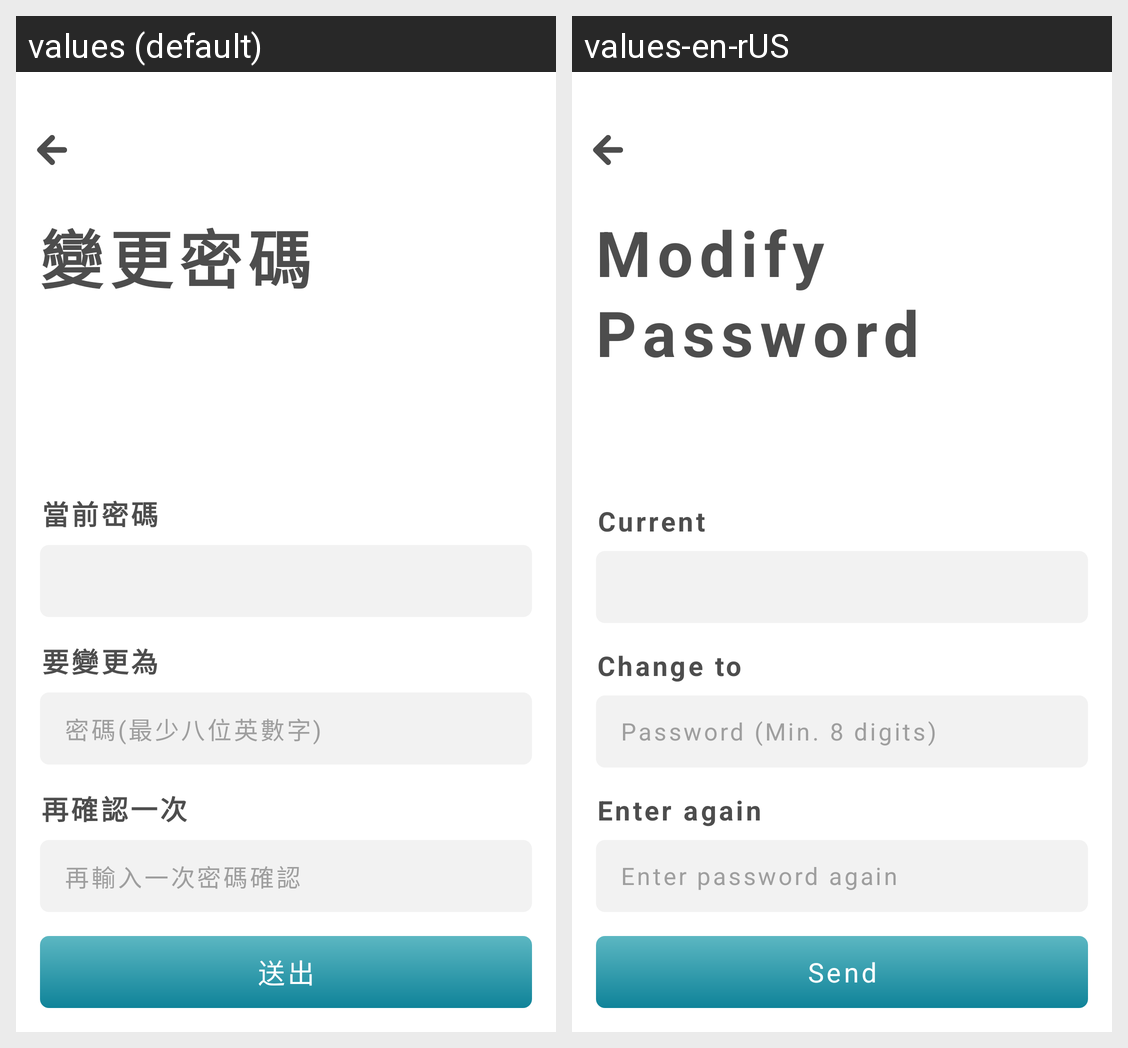

This grid shows one Android layout under two languages. Give, for every string resource on the screen, its name, the default text and each shown locale's text.
Android screen res/layout/activity_2_0_0_changepassword.xml rendered under 2 locales, left to right: values (default), values-en-rUS. Device: Nexus 5 (rendered at 1080×1920; each locale shown at half size, 540×960, under a caption strip naming it); theme ppb200_common_white.
Strings drawn on this screen, with the default value and each locale's value (text and hints the layout hard-codes, and strings that could not be matched under every locale, appear in the picture but are not listed):

pinpinbox_2_0_0_title_changepassword
  values: 變更密碼
  values-en-rUS: Modify Password

pinpinbox_2_0_0_other_text_current_password
  values: 當前密碼
  values-en-rUS: Current

pinpinbox_2_0_0_other_text_to_change_to
  values: 要變更為
  values-en-rUS: Change to

pinpinbox_2_0_0_input_hint_password_eight_digits_at_least
  values: 密碼(最少八位英數字)
  values-en-rUS: Password (Min. 8 digits)

pinpinbox_2_0_0_other_text_check_again
  values: 再確認一次
  values-en-rUS: Enter again

pinpinbox_2_0_0_input_hint_password_input_password_again
  values: 再輸入一次密碼確認
  values-en-rUS: Enter password again

pinpinbox_2_0_0_button_send
  values: 送出
  values-en-rUS: Send
